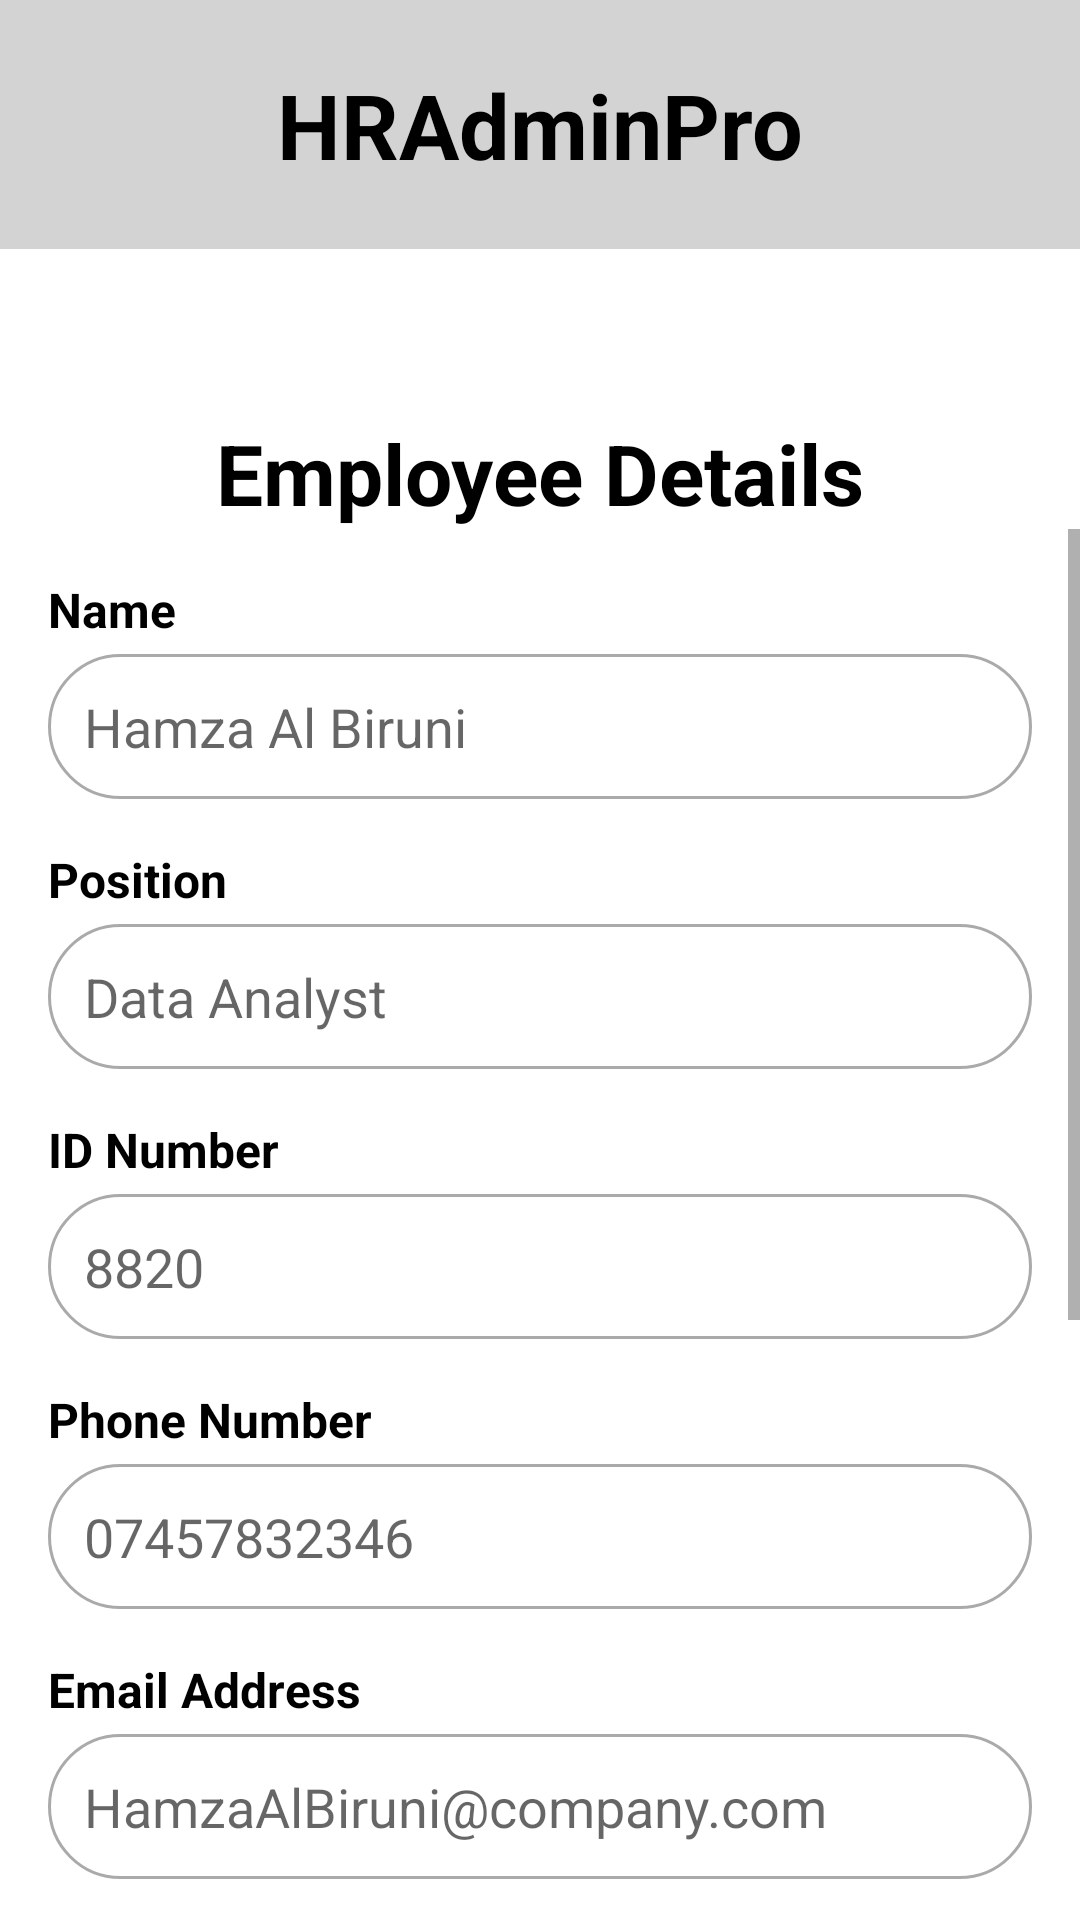

Write the Android layout XML for this screen, with the resource values it uses.
<!-- AndroidManifest.xml: application theme Theme.Application2 -->
<!-- res/layout/activity_edit_employee.xml -->
<?xml version="1.0" encoding="utf-8"?>
<RelativeLayout xmlns:android="http://schemas.android.com/apk/res/android"
    xmlns:tools="http://schemas.android.com/tools"
    android:layout_width="match_parent"
    android:layout_height="match_parent"
    android:background="@android:color/white"
    tools:context=".EditEmployeeActivity">

    
    <LinearLayout
        android:id="@+id/headerLayout"
        android:layout_width="match_parent"
        android:layout_height="83dp"
        android:orientation="horizontal"
        android:background="#D3D3D3"
        android:gravity="center"
        android:padding="16dp">

        
        <TextView
            android:layout_width="wrap_content"
            android:layout_height="wrap_content"
            android:text="@string/hradminpro"
            android:textColor="@android:color/black"
            android:textSize="30sp"
            android:textStyle="bold" />
    </LinearLayout>

    
    <ImageView
        android:id="@+id/btnBack"
        android:layout_width="40dp"
        android:layout_height="40dp"
        android:src="@drawable/ic_back"
        android:contentDescription="@string/back"
        android:layout_below="@id/headerLayout"
        android:layout_marginTop="8dp"
        android:layout_marginStart="16dp" />

    
    <TextView
        android:id="@+id/titleBelowBack"
        android:layout_width="wrap_content"
        android:layout_height="wrap_content"
        android:layout_below="@id/btnBack"
        android:layout_marginTop="8dp"
        android:layout_centerHorizontal="true"
        android:text="@string/employee_details"
        android:textSize="28sp"
        android:textStyle="bold"
        android:textColor="@android:color/black" />

    
    <ScrollView
        android:layout_width="match_parent"
        android:layout_height="wrap_content"
        android:layout_below="@id/titleBelowBack"
        android:fillViewport="true">

        <LinearLayout
            android:id="@+id/contentSection"
            android:layout_width="match_parent"
            android:layout_height="wrap_content"
            android:orientation="vertical"
            android:padding="16dp">

            
            <TextView
                android:layout_width="wrap_content"
                android:layout_height="wrap_content"
                android:text="@string/name"
                android:textSize="16sp"
                android:textStyle="bold"
                android:textColor="@android:color/black"
                android:layout_marginBottom="4dp" />
            <EditText
                android:id="@+id/editName"
                android:layout_width="match_parent"
                android:layout_height="wrap_content"
                android:autofillHints="name"
                android:hint="@string/hamza_al_biruni"
                android:background="@drawable/rounded_edittext"
                android:inputType="textPersonName"
                android:padding="12dp"
                android:layout_marginBottom="16dp" />

            
            <TextView
                android:layout_width="wrap_content"
                android:layout_height="wrap_content"
                android:text="@string/position"
                android:textSize="16sp"
                android:textStyle="bold"
                android:textColor="@android:color/black"
                android:layout_marginBottom="4dp" />
            <EditText
                android:id="@+id/editPosition"
                android:layout_width="match_parent"
                android:layout_height="wrap_content"
                android:autofillHints="jobTitle"
                android:hint="@string/data_analyst"
                android:background="@drawable/rounded_edittext"
                android:inputType="textPersonName"
                android:padding="12dp"
                android:layout_marginBottom="16dp" />

            
            <TextView
                android:layout_width="wrap_content"
                android:layout_height="wrap_content"
                android:text="@string/id"
                android:textSize="16sp"
                android:textStyle="bold"
                android:textColor="@android:color/black"
                android:layout_marginBottom="4dp" />
            <EditText
                android:id="@+id/editID"
                android:layout_width="match_parent"
                android:layout_height="wrap_content"
                android:autofillHints="organizationName"
                android:hint="@string/id_number"
                android:background="@drawable/rounded_edittext"
                android:inputType="text"
                android:padding="12dp"
                android:layout_marginBottom="16dp" />

            
            <TextView
                android:layout_width="wrap_content"
                android:layout_height="wrap_content"
                android:text="@string/phone_number"
                android:textSize="16sp"
                android:textStyle="bold"
                android:textColor="@android:color/black"
                android:layout_marginBottom="4dp" />
            <EditText
                android:id="@+id/editPhoneNumber"
                android:layout_width="match_parent"
                android:layout_height="wrap_content"
                android:autofillHints="phone"
                android:hint="@string/number"
                android:background="@drawable/rounded_edittext"
                android:inputType="phone"
                android:padding="12dp"
                android:layout_marginBottom="16dp" />

            
            <TextView
                android:layout_width="wrap_content"
                android:layout_height="wrap_content"
                android:text="@string/email_address"
                android:textSize="16sp"
                android:textStyle="bold"
                android:textColor="@android:color/black"
                android:layout_marginBottom="4dp" />
            <EditText
                android:id="@+id/editEmailAddress"
                android:layout_width="match_parent"
                android:layout_height="wrap_content"
                android:autofillHints="emailAddress"
                android:hint="HamzaAlBiruni@company.com"
                android:background="@drawable/rounded_edittext"
                android:inputType="textEmailAddress"
                android:padding="12dp"
                android:layout_marginBottom="16dp"
                tools:ignore="HardcodedText" />

            
            <TextView
                android:layout_width="wrap_content"
                android:layout_height="wrap_content"
                android:text="@string/salary"
                android:textSize="16sp"
                android:textStyle="bold"
                android:textColor="@android:color/black"
                android:layout_marginBottom="4dp" />
            <EditText
                android:id="@+id/editSalary"
                android:layout_width="match_parent"
                android:layout_height="wrap_content"
                android:hint="@string/salary_placeholder"
                android:background="@drawable/rounded_edittext"
                android:inputType="numberDecimal"
                android:padding="12dp"
                android:layout_marginBottom="16dp" />

            
            <TextView
                android:layout_width="wrap_content"
                android:layout_height="wrap_content"
                android:text="@string/beginning_date"
                android:textSize="16sp"
                android:textStyle="bold"
                android:textColor="@android:color/black"
                android:layout_marginBottom="4dp" />
            <EditText
                android:id="@+id/editStartDate"
                android:layout_width="match_parent"
                android:layout_height="wrap_content"
                android:hint="@string/start_date_placeholder"
                android:background="@drawable/rounded_edittext"
                android:inputType="date"
                android:padding="12dp"
                android:layout_marginBottom="16dp" />

            
            <TextView
                android:layout_width="wrap_content"
                android:layout_height="wrap_content"
                android:text="Leaves"
                android:textSize="15sp"
                android:textStyle="bold"
                android:textColor="@android:color/black"
                android:layout_marginBottom="4dp" />
            <EditText
                android:id="@+id/editLeaves"
                android:layout_width="match_parent"
                android:layout_height="wrap_content"
                android:hint="@string/random_leaves"
                android:background="@drawable/rounded_edittext"
                android:inputType="number"
                android:padding="12dp"
                android:textColor="@android:color/black"
                android:layout_marginBottom="16dp" />

            
            <LinearLayout
                android:id="@+id/footerLayout"
                style="?android:attr/buttonBarStyle"
                android:layout_width="match_parent"
                android:layout_height="wrap_content"
                android:orientation="horizontal"
                android:gravity="center"
                android:layout_marginTop="16dp">

                
                <Button
                    android:id="@+id/btnCancel"
                    style="?android:attr/buttonBarButtonStyle"
                    android:layout_width="0dp"
                    android:layout_height="wrap_content"
                    android:layout_weight="1"
                    android:background="@drawable/rounded_button_cancel"
                    android:text="@string/cancel_edits"
                    android:textSize="18sp"
                    android:textStyle="bold"
                    android:textColor="@android:color/black"
                    android:padding="12dp"
                    android:layout_marginEnd="8dp"
                    android:textAllCaps="false" />

                
                <Button
                    android:id="@+id/btnConfirm"
                    style="?android:attr/buttonBarButtonStyle"
                    android:layout_width="0dp"
                    android:layout_height="wrap_content"
                    android:layout_weight="1"
                    android:background="@drawable/rounded_button_confirm"
                    android:text="@string/confirm_edits"
                    android:textSize="18sp"
                    android:textStyle="bold"
                    android:textColor="@android:color/white"
                    android:padding="12dp"
                    android:layout_marginStart="8dp"
                    android:textAllCaps="false" />
            </LinearLayout>
        </LinearLayout>
    </ScrollView>
</RelativeLayout>
<!-- resources referenced by this layout -->
<resources>
  <!-- drawable rounded_button_cancel (drawable) -->
  <shape xmlns:android="http://schemas.android.com/apk/res/android">
      
      <solid android:color="@android:color/transparent" />
      
      <corners android:radius="20dp" />
      
      <stroke android:width="2dp" android:color="#FFA500" />
  </shape>
  <!-- drawable rounded_button_confirm (drawable) -->
  <shape xmlns:android="http://schemas.android.com/apk/res/android">
      
      <solid android:color="#FFA500" />
      
      <corners android:radius="20dp" />
  </shape>
  <!-- drawable rounded_edittext (drawable) -->
  <selector xmlns:android="http://schemas.android.com/apk/res/android">
      
      <item android:state_focused="true">
          <shape>
              <solid android:color="@android:color/white" />
              
              <corners android:radius="50dp" />
              <stroke android:width="2dp" android:color="@android:color/holo_blue_light" />
          </shape>
      </item>
  
      
      <item>
          <shape>
              <solid android:color="@android:color/white" />
              
              <corners android:radius="50dp" />
              <stroke android:width="1dp" android:color="@android:color/darker_gray" />
          </shape>
      </item>
  </selector>
  <string name="back">Back</string>
  <string name="beginning_date">Start Date</string>
  <string name="cancel_edits">Cancel Edits</string>
  <string name="confirm_edits">Confirm Edits</string>
  <string name="data_analyst">Data Analyst</string>
  <string name="email_address">Email Address</string>
  <string name="employee_details">Employee Details</string>
  <string name="hamza_al_biruni">Hamza Al Biruni</string>
  <string name="hradminpro">HRAdminPro</string>
  <string name="id">ID Number</string>
  <string name="id_number">8820</string>
  <string name="name">Name</string>
  <string name="number">07457832346</string>
  <string name="phone_number">Phone Number</string>
  <string name="position">Position</string>
  <string name="random_leaves">10</string>
  <string name="salary">Salary</string>
  <string name="salary_placeholder">50000.00</string>
  <string name="start_date_placeholder">2023–01-05</string>
  <style name="Theme.Application2" parent="Base.Theme.Application2" />
  <style name="Base.Theme.Application2" parent="Theme.AppCompat.Light.NoActionBar">
          
          
      </style>
</resources>
